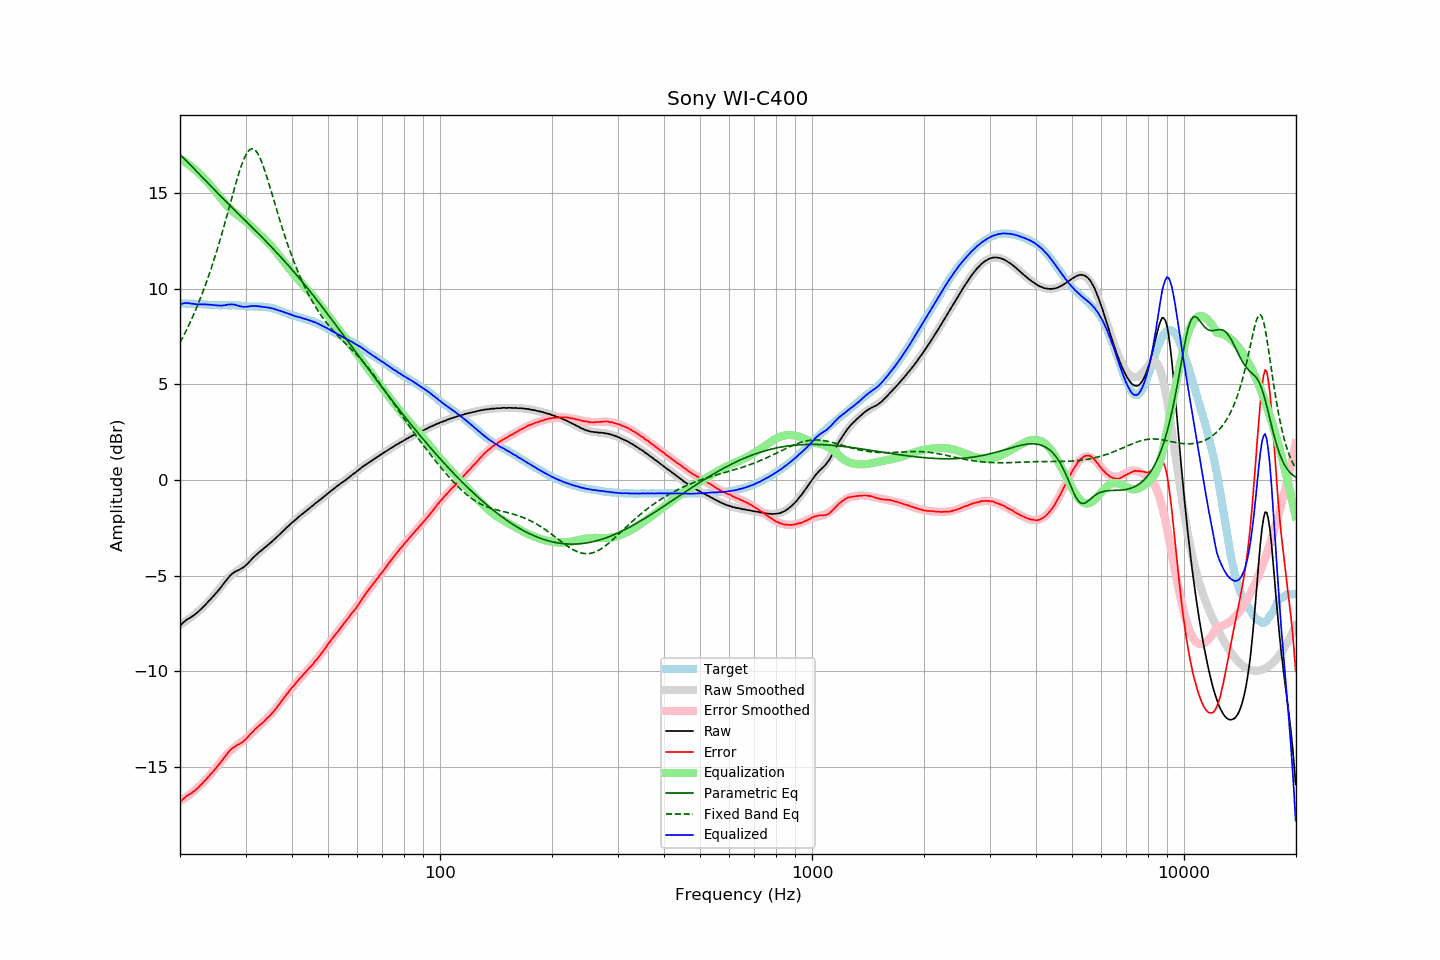

The table this chart was drawn from, first rows:
frequency, raw, error, smoothed, error_smoothed, equalization, parametric_eq, fixed_band_eq, equalized_raw, equalized_smoothed, target
20.00, -7.63, -16.85, -7.57, -16.80, 16.80, 17.01, 7.18, 9.17, 9.23, 9.22
20.20, -7.54, -16.76, -7.52, -16.75, 16.75, 16.93, 7.34, 9.21, 9.23, 9.22
20.40, -7.46, -16.68, -7.47, -16.69, 16.69, 16.85, 7.50, 9.24, 9.22, 9.22
20.61, -7.39, -16.61, -7.42, -16.64, 16.64, 16.77, 7.67, 9.25, 9.22, 9.22
20.81, -7.32, -16.53, -7.36, -16.58, 16.58, 16.69, 7.84, 9.26, 9.22, 9.21
21.02, -7.27, -16.48, -7.30, -16.52, 16.52, 16.60, 8.01, 9.25, 9.22, 9.21
21.23, -7.22, -16.43, -7.24, -16.45, 16.45, 16.52, 8.19, 9.23, 9.21, 9.21
21.44, -7.17, -16.39, -7.17, -16.39, 16.39, 16.43, 8.37, 9.22, 9.21, 9.22
21.66, -7.11, -16.32, -7.11, -16.32, 16.32, 16.34, 8.56, 9.21, 9.21, 9.21
21.87, -7.05, -16.26, -7.04, -16.25, 16.25, 16.26, 8.75, 9.20, 9.21, 9.21
22.09, -6.99, -16.19, -6.97, -16.17, 16.17, 16.17, 8.95, 9.18, 9.20, 9.20
22.31, -6.92, -16.12, -6.90, -16.10, 16.10, 16.08, 9.15, 9.18, 9.20, 9.20
22.54, -6.84, -16.03, -6.83, -16.02, 16.02, 16.00, 9.35, 9.18, 9.19, 9.19
22.76, -6.76, -15.95, -6.75, -15.94, 15.94, 15.91, 9.57, 9.19, 9.19, 9.19
22.99, -6.68, -15.86, -6.68, -15.86, 15.86, 15.82, 9.78, 9.18, 9.18, 9.18
23.22, -6.59, -15.76, -6.60, -15.78, 15.78, 15.73, 10.01, 9.19, 9.18, 9.17
23.45, -6.51, -15.68, -6.51, -15.68, 15.68, 15.65, 10.24, 9.18, 9.17, 9.17
23.69, -6.42, -15.58, -6.43, -15.59, 15.59, 15.56, 10.47, 9.17, 9.17, 9.16
23.92, -6.33, -15.48, -6.34, -15.50, 15.50, 15.47, 10.71, 9.17, 9.16, 9.15
24.16, -6.24, -15.39, -6.24, -15.40, 15.40, 15.38, 10.96, 9.16, 9.16, 9.15
24.40, -6.15, -15.30, -6.15, -15.30, 15.30, 15.30, 11.21, 9.16, 9.15, 9.15
24.65, -6.06, -15.21, -6.05, -15.20, 15.20, 15.21, 11.47, 9.14, 9.15, 9.15
24.89, -5.96, -15.11, -5.95, -15.10, 15.10, 15.13, 11.74, 9.14, 9.15, 9.15
25.14, -5.87, -15.01, -5.85, -14.99, 14.99, 15.04, 12.01, 9.12, 9.14, 9.14
25.39, -5.77, -14.90, -5.74, -14.89, 14.89, 14.95, 12.29, 9.12, 9.14, 9.13
25.65, -5.66, -14.79, -5.64, -14.78, 14.78, 14.87, 12.57, 9.12, 9.14, 9.13
25.91, -5.56, -14.69, -5.53, -14.67, 14.67, 14.78, 12.86, 9.11, 9.14, 9.13
26.16, -5.44, -14.58, -5.43, -14.57, 14.57, 14.70, 13.16, 9.13, 9.14, 9.14
26.43, -5.33, -14.47, -5.33, -14.47, 14.47, 14.62, 13.46, 9.14, 9.14, 9.14
26.69, -5.22, -14.36, -5.23, -14.37, 14.37, 14.53, 13.76, 9.15, 9.14, 9.14
26.96, -5.11, -14.24, -5.15, -14.28, 14.28, 14.45, 14.07, 9.17, 9.14, 9.13
27.23, -5.02, -14.15, -5.06, -14.20, 14.20, 14.36, 14.37, 9.18, 9.14, 9.13
27.50, -4.94, -14.07, -4.99, -14.12, 14.12, 14.28, 14.68, 9.18, 9.13, 9.13
27.77, -4.87, -14.01, -4.91, -14.05, 14.05, 14.20, 14.99, 9.18, 9.13, 9.14
28.05, -4.81, -13.94, -4.85, -13.98, 13.98, 14.11, 15.29, 9.17, 9.13, 9.13
28.33, -4.77, -13.89, -4.78, -13.91, 13.91, 14.03, 15.58, 9.14, 9.12, 9.12
28.62, -4.73, -13.84, -4.72, -13.84, 13.84, 13.95, 15.87, 9.11, 9.12, 9.11
28.90, -4.69, -13.81, -4.67, -13.78, 13.78, 13.87, 16.14, 9.09, 9.11, 9.12
29.19, -4.64, -13.75, -4.61, -13.72, 13.72, 13.78, 16.39, 9.08, 9.11, 9.11
29.48, -4.60, -13.70, -4.55, -13.65, 13.65, 13.70, 16.62, 9.05, 9.10, 9.10
29.78, -4.53, -13.62, -4.49, -13.58, 13.58, 13.62, 16.83, 9.05, 9.10, 9.09
30.08, -4.46, -13.55, -4.42, -13.51, 13.51, 13.53, 17.00, 9.06, 9.09, 9.09
30.38, -4.38, -13.46, -4.35, -13.44, 13.44, 13.45, 17.14, 9.06, 9.09, 9.08
30.68, -4.29, -13.36, -4.28, -13.37, 13.37, 13.37, 17.24, 9.08, 9.08, 9.07
30.99, -4.20, -13.27, -4.21, -13.29, 13.29, 13.29, 17.30, 9.09, 9.08, 9.07
31.30, -4.11, -13.18, -4.13, -13.21, 13.21, 13.20, 17.32, 9.10, 9.08, 9.07
31.61, -4.03, -13.10, -4.05, -13.12, 13.12, 13.12, 17.29, 9.10, 9.07, 9.07
31.93, -3.95, -13.01, -3.97, -13.04, 13.04, 13.03, 17.22, 9.09, 9.07, 9.06
32.24, -3.87, -12.94, -3.89, -12.96, 12.96, 12.95, 17.11, 9.09, 9.07, 9.07
32.57, -3.80, -12.86, -3.81, -12.88, 12.88, 12.87, 16.97, 9.08, 9.07, 9.06
32.89, -3.73, -12.79, -3.73, -12.80, 12.80, 12.78, 16.79, 9.07, 9.06, 9.06
33.22, -3.66, -12.72, -3.66, -12.72, 12.72, 12.70, 16.59, 9.06, 9.06, 9.06
33.55, -3.60, -12.65, -3.59, -12.64, 12.64, 12.61, 16.36, 9.04, 9.05, 9.05
33.89, -3.52, -12.56, -3.52, -12.56, 12.56, 12.52, 16.12, 9.04, 9.04, 9.04
34.23, -3.45, -12.47, -3.45, -12.48, 12.48, 12.44, 15.85, 9.03, 9.03, 9.02
34.57, -3.38, -12.40, -3.38, -12.39, 12.39, 12.35, 15.58, 9.01, 9.02, 9.02
34.92, -3.31, -12.31, -3.30, -12.30, 12.30, 12.26, 15.30, 8.99, 9.00, 9.00
35.27, -3.24, -12.23, -3.23, -12.21, 12.21, 12.17, 15.02, 8.97, 8.98, 8.99
35.62, -3.16, -12.12, -3.16, -12.12, 12.12, 12.08, 14.74, 8.96, 8.96, 8.96
35.97, -3.09, -12.03, -3.08, -12.02, 12.02, 11.99, 14.45, 8.93, 8.94, 8.94
... 635 more rows
